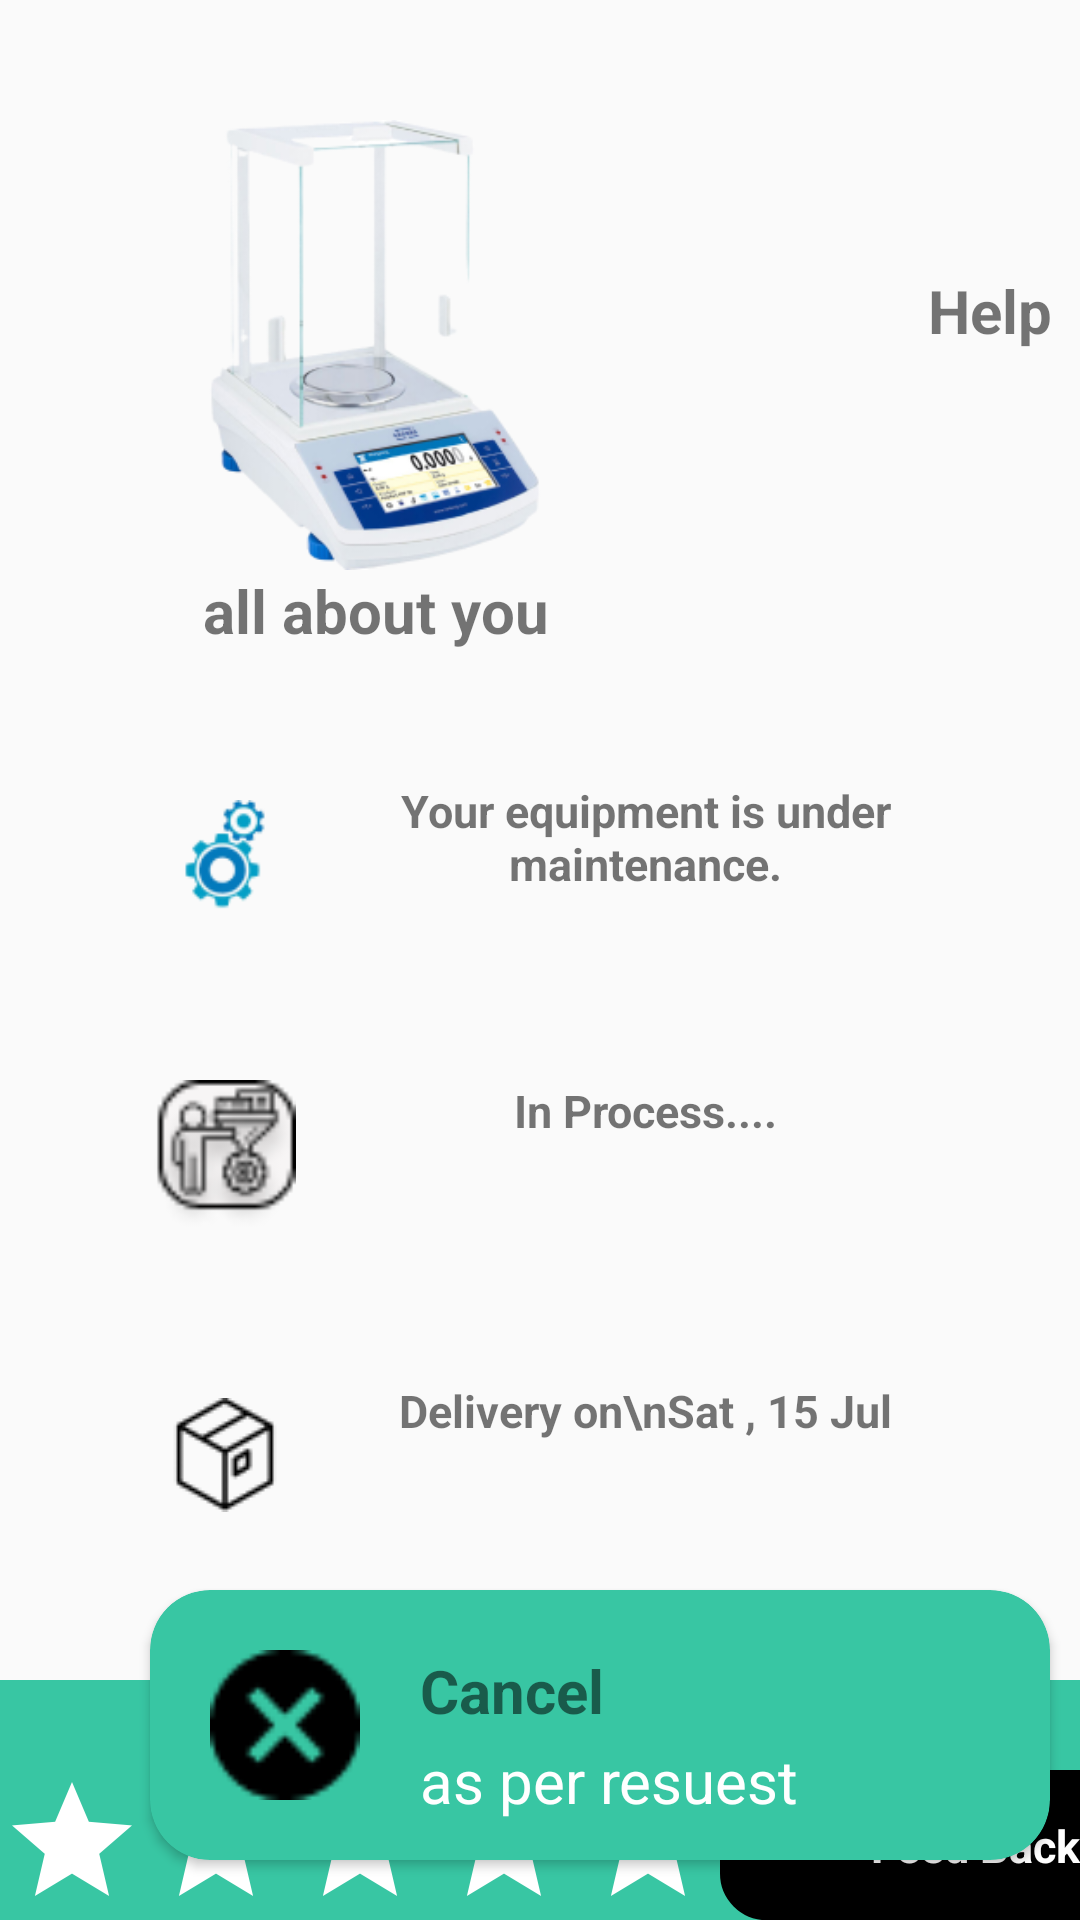

The Android layout XML behind this screen, and the referenced resources:
<!-- AndroidManifest.xml: application theme Theme.EquipmentHealth -->
<!-- res/layout/activity_status.xml -->
<?xml version="1.0" encoding="utf-8"?>
<androidx.constraintlayout.widget.ConstraintLayout xmlns:android="http://schemas.android.com/apk/res/android"
    xmlns:app="http://schemas.android.com/apk/res-auto"
    xmlns:tools="http://schemas.android.com/tools"
    android:layout_width="match_parent"
    android:layout_height="match_parent"
    tools:context=".Home">

    <RelativeLayout
        android:layout_width="match_parent"
        android:layout_height="match_parent"
        android:orientation="vertical">
        <ImageView
            android:layout_width="250dp"
            android:id="@+id/epimage"
            android:layout_height="150dp"
            android:layout_marginTop="40dp"
            android:src="@drawable/epimage"
            />

        <TextView
            android:id="@+id/helptv"
            android:layout_width="100dp"
            android:layout_height="30dp"
            android:layout_marginLeft="300dp"
            android:layout_marginTop="90dp"
            android:text="Help"
            android:textAlignment="center"
            android:textSize="20dp"
            android:textStyle="bold" />
        <ImageButton
            android:id="@+id/info"
            android:layout_width="30dp"
            android:layout_height="30dp"
            android:background="@drawable/infooutline"
            android:layout_marginTop="40dp"
            android:layout_marginLeft="380dp"
            />
        <ImageButton
            android:layout_below="@id/info"
            android:id="@+id/help"
            android:layout_width="30dp"
            android:layout_height="30dp"
            android:background="@drawable/headsetmic"
            android:layout_marginTop="20dp"
            android:layout_marginLeft="380dp"
            />
        <TextView
            android:layout_below="@+id/epimage"
            android:layout_width="250dp"
            android:layout_height="30dp"
            android:textSize="20dp"
            android:textStyle="bold"
            android:id="@+id/t1"
            android:textAlignment="center"
            android:text="all about you"/>

        <ImageView
            android:layout_below="@+id/t1"
            android:layout_width="50dp"
            android:id="@+id/settingsimage"
            android:layout_height="50dp"
            android:layout_marginTop="40dp"
            android:layout_marginLeft="50dp"
            android:src="@drawable/settings"
            />
        <LinearLayout
            android:layout_width="wrap_content"
            android:layout_height="wrap_content"
            android:layout_marginTop="260dp"
            android:layout_marginLeft="90dp"
            android:orientation="vertical"
            >
        <TextView
            android:layout_width="250dp"
            android:layout_height="50dp"
            android:textSize="15dp"
            android:textStyle="bold"
            android:id="@+id/t2"
            android:textAlignment="center"
            android:text="Your equipment is under
            maintenance."/>

            <TextView
                android:layout_width="250dp"
                android:layout_height="100dp"
                android:paddingTop="50dp"
                android:textSize="15dp"
                android:textStyle="bold"
                android:id="@+id/t3"
                android:textAlignment="center"
                android:text="In Process...."/>

            <TextView
                android:id="@+id/t4"
                android:layout_width="match_parent"
                android:layout_height="100dp"

                android:paddingTop="50dp"
                android:text="Delivery on\nSat , 15 Jul"
                android:textAlignment="center"
                android:textSize="15dp"
                android:textStyle="bold" />
        </LinearLayout>
        <ImageView
            android:layout_below="@+id/settingsimage"
            android:layout_width="50dp"
            android:id="@+id/inprogress"
            android:layout_height="50dp"
            android:layout_marginTop="50dp"
            android:layout_marginLeft="50dp"
            android:src="@drawable/inprogress"
            />

        <ImageView
            android:layout_below="@+id/inprogress"
            android:layout_width="50dp"
            android:id="@+id/deliveryon"
            android:layout_height="50dp"
            android:layout_marginTop="50dp"
            android:layout_marginLeft="50dp"
            android:src="@drawable/delivery"
            />

        <androidx.cardview.widget.CardView
            android:layout_width="300dp"
            android:layout_height="90dp"
            android:layout_marginLeft="50dp"
            android:layout_marginTop="530dp"
            android:backgroundTint="#38C6A3"

            app:cardCornerRadius="20dp">

            <ImageButton
                android:layout_width="50dp"
                android:layout_height="50dp"
                android:layout_marginLeft="20dp"
                android:layout_marginTop="20dp"
                android:background="@drawable/cancel" />

            <LinearLayout
                android:layout_width="150dp"
                android:layout_height="100dp"
                android:layout_marginLeft="90dp"
                android:layout_marginTop="20dp"
                android:orientation="vertical">

                <TextView
                    android:id="@+id/cl"
                    android:layout_width="100dp"
                    android:layout_height="30dp"
                    android:text="Cancel"
                    android:textSize="20dp"
                    android:textStyle="bold" />

                <TextView

                    android:id="@+id/asper"
                    android:layout_width="150dp"
                    android:layout_height="50dp"
                    android:text="as per resuest"
                    android:textColor="@color/white"
                    android:textSize="20dp" />

            </LinearLayout>


        </androidx.cardview.widget.CardView>

        <TextView
            android:layout_above="@id/ratingBar1"
            android:layout_width="match_parent"
            android:layout_height="30dp"
            android:textAlignment="center"

            android:textSize="20dp"
            android:id="@+id/t10"
            android:textColor="@color/black"
            android:background="#38C6A3"
            android:text="Ratings"/>



        <LinearLayout
            android:layout_width="match_parent"
            android:layout_height="50dp"
            android:layout_alignParentBottom="true"
            android:orientation="horizontal"
            android:background="#38C6A3"
            android:id="@+id/ratingBar1">




            <RatingBar
                android:layout_alignParentBottom="true"
                android:id="@+id/ratingBar2"
                android:layout_width="wrap_content"
                android:layout_height="wrap_content"
                android:numStars="5"
                android:stepSize="1"

                android:rating="0.01"

                android:progressBackgroundTint="@color/white"

                />

            <TextView
                android:id="@+id/t9"
                android:layout_width="170dp"
                android:layout_height="50dp"

                android:background="@drawable/mybutton"
                android:backgroundTint="#000000"
                android:paddingTop="15dp"
                android:text="Feed Back"
                android:textAlignment="center"
                android:textColor="@color/white"
                android:textSize="15dp"
                android:textStyle="bold" />
        </LinearLayout>
    </RelativeLayout>

</androidx.constraintlayout.widget.ConstraintLayout>
<!-- resources referenced by this layout -->
<resources>
  <color name="black">#FF000000</color>
  <color name="white">#FFFFFFFF</color>
  <!-- drawable cancel: png bitmap (drawable, 484 bytes) -->
  <!-- drawable delivery: png bitmap (drawable, 1847 bytes) -->
  <!-- drawable epimage: png bitmap (drawable, 47885 bytes) -->
  <!-- drawable headsetmic: png bitmap (drawable, 426 bytes) -->
  <!-- drawable infooutline: png bitmap (drawable, 500 bytes) -->
  <!-- drawable inprogress: png bitmap (drawable, 2190 bytes) -->
  <!-- drawable mybutton (drawable) -->
  <?xml version="1.0" encoding="utf-8"?>
  
  <selector xmlns:android="http://schemas.android.com/apk/res/android" >
      <item >
          <shape android:shape="rectangle"  >
              <corners android:radius="15dp" />
              <stroke android:width="1dip" android:color="@color/main" />
              <solid android:color="@color/sphome"/>
          </shape>
      </item>
  </selector>
  <!-- drawable settings: png bitmap (drawable, 3775 bytes) -->
  <style name="Theme.EquipmentHealth" parent="Theme.AppCompat.DayNight" />
  <color name="main">#33FFCC</color>
  <color name="sphome">#FFB5DD</color>
</resources>
